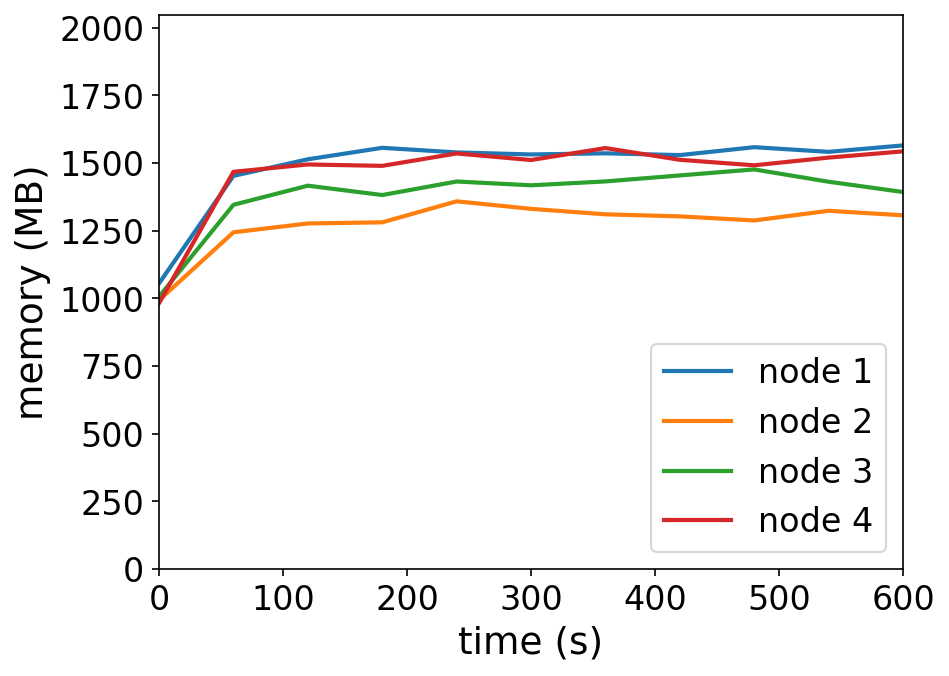

Values plotted in this chart, from the file beside it:
timestamp, ppgcc-m02_pod_amount, ppgcc-m02_memory, ppgcc-m02_cpu, ppgcc-m03_pod_amount, ppgcc-m03_memory, ppgcc-m03_cpu, ppgcc-m04_pod_amount, ppgcc-m04_memory, ppgcc-m04_cpu, ppgcc-m05_pod_amount, ppgcc-m05_memory, ppgcc-m05_cpu
0, 5, 1080588, 155961182, 5, 1016876, 150659565, 5, 1030544, 148642890, 5, 1006108, 125191995
60, 5, 1487412, 664117900, 5, 1274012, 430606490, 5, 1377968, 657941961, 5, 1502824, 819458765
120, 5, 1550112, 1141180730, 5, 1307408, 763657522, 5, 1450304, 1142952012, 5, 1530544, 1376827046
180, 5, 1593540, 1172292148, 5, 1311632, 752308285, 5, 1414928, 1148305254, 5, 1525264, 1345669828
240, 5, 1576116, 1121424389, 5, 1391096, 767928353, 5, 1466144, 1120345741, 5, 1572256, 1427070743
300, 5, 1568460, 1137126278, 5, 1362716, 815714064, 5, 1451756, 1063311597, 5, 1547308, 1347721517
360, 5, 1572684, 1139778286, 5, 1341992, 795625280, 5, 1466408, 1111233685, 5, 1592584, 1394266912
420, 5, 1565952, 1136103244, 5, 1334204, 749908706, 5, 1489112, 1125492647, 5, 1548232, 1354815795
480, 5, 1595916, 1151259252, 5, 1318760, 804171343, 5, 1511816, 1195413107, 5, 1527376, 1321165418
540, 5, 1578228, 1088655579, 5, 1355324, 829659271, 5, 1465220, 1141894087, 5, 1556548, 1358752888
600, 5, 1602648, 1152692585, 5, 1338164, 771137664, 5, 1426412, 1057331595, 5, 1580176, 1403076226
